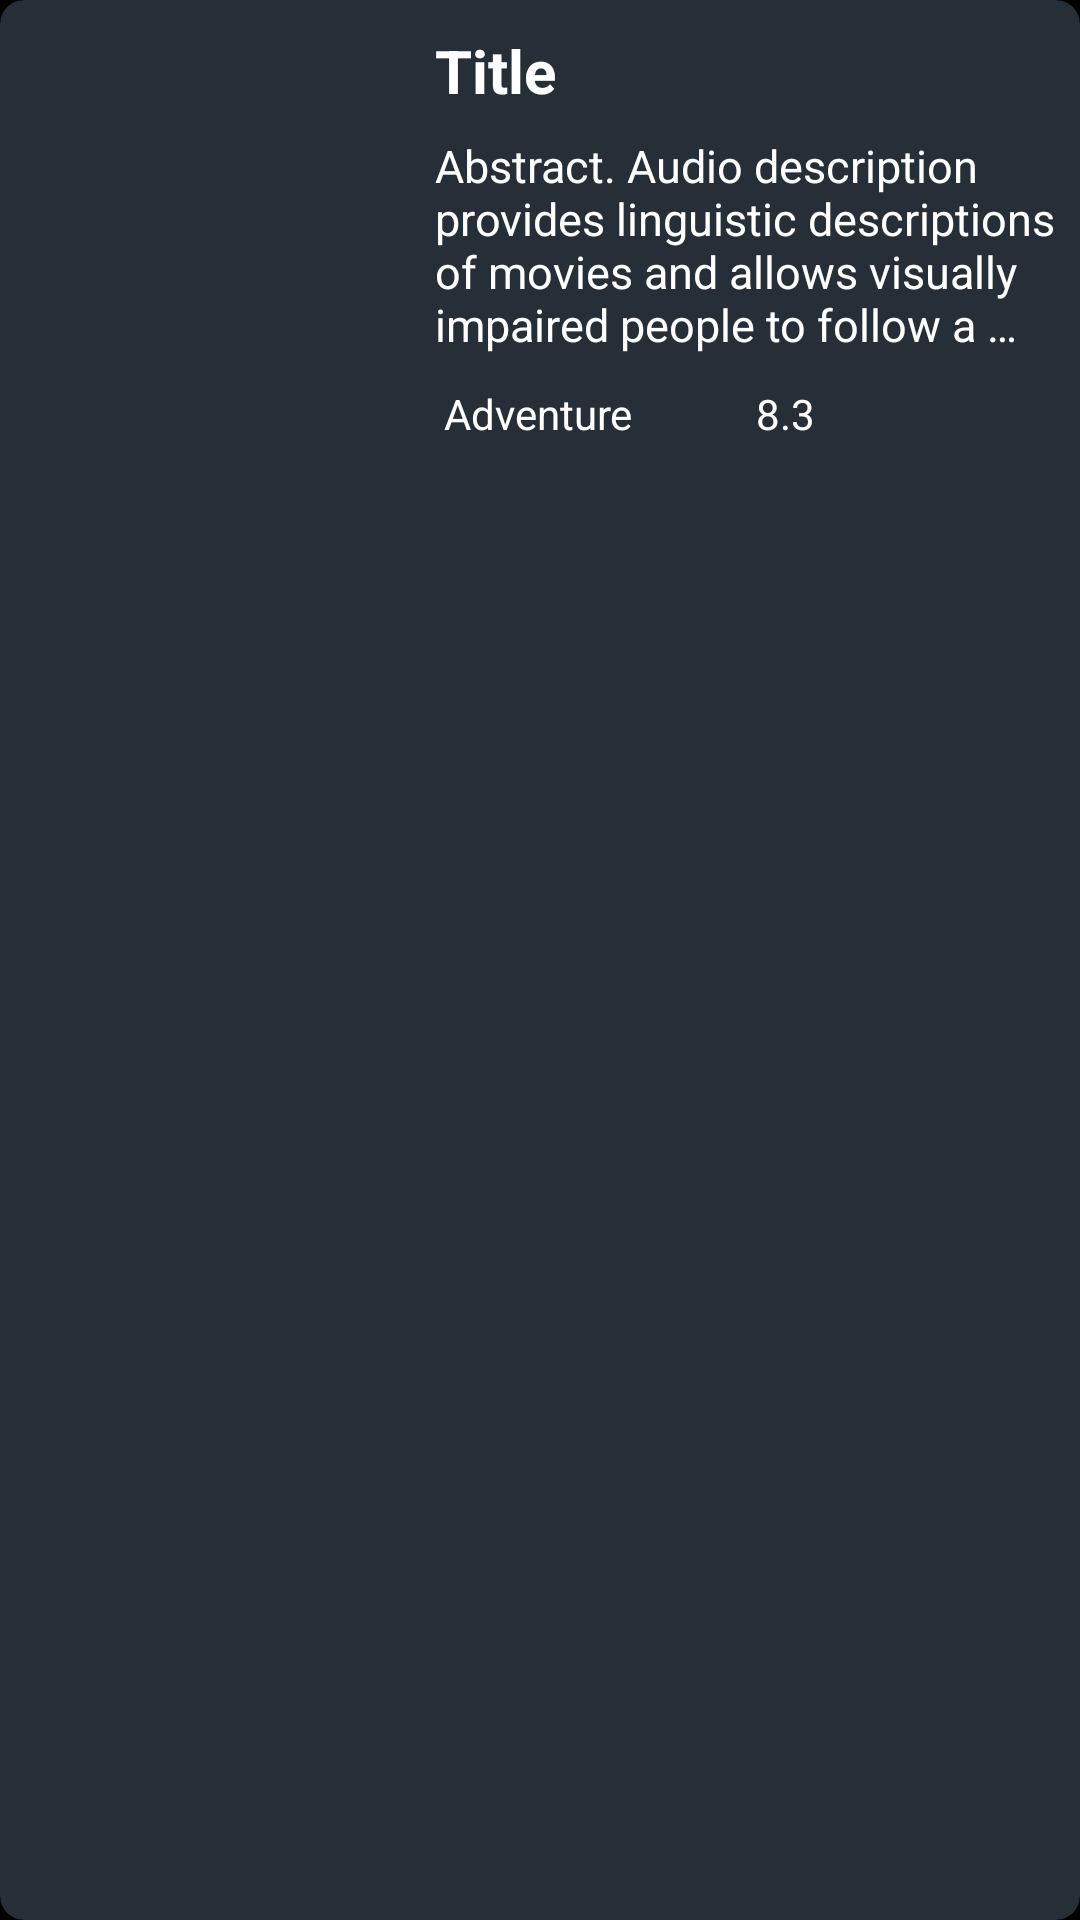

Produce the Android XML layout that renders to this screen, including the resource entries it uses.
<!-- AndroidManifest.xml: application theme Theme.AmazonPrimeClone -->
<!-- res/layout/search_list.xml -->
<?xml version="1.0" encoding="utf-8"?>
<androidx.cardview.widget.CardView xmlns:android="http://schemas.android.com/apk/res/android"
    android:layout_width="match_parent"
    android:layout_height="wrap_content"
    android:backgroundTint="#262F37"
    android:layout_margin="5dp"
    xmlns:app="http://schemas.android.com/apk/res-auto"
    app:cardCornerRadius="8dp">

    <RelativeLayout
        android:layout_width="match_parent"
        android:layout_height="match_parent">

        <ImageView
            android:id="@+id/movie_img"
            android:layout_width="130dp"
            android:layout_height="160dp"
            android:scaleType="fitXY"
            android:src="@drawable/sample_two" />

        <TextView
            android:id="@+id/movie_name"
            android:layout_width="wrap_content"
            android:layout_height="wrap_content"
            android:layout_marginLeft="15dp"
            android:layout_marginTop="10dp"
            android:layout_marginRight="10dp"
            android:layout_toRightOf="@+id/movie_img"
            android:ellipsize="end"
            android:maxLines="1"
            android:text="Title"
            android:textColor="@color/white"
            android:textSize="20sp"
            android:textStyle="bold" />

        <TextView
            android:id="@+id/movie_desc"
            android:layout_width="match_parent"
            android:layout_height="wrap_content"
            android:layout_below="@+id/movie_name"
            android:layout_marginLeft="15dp"
            android:layout_marginTop="8dp"
            android:layout_marginRight="8dp"
            android:layout_toRightOf="@+id/movie_img"
            android:ellipsize="end"
            android:maxLines="4"
            android:text="Abstract. Audio description provides linguistic descriptions of movies and allows visually impaired people to follow a movie along with their peers. Such descriptions are by design mainly visual and thus naturally form an interesting data source for computer vision and computational linguistics."
            android:textColor="@color/white"
            android:textSize="15sp" />

        <TextView
            android:id="@+id/movie_category"
            android:layout_width="wrap_content"
            android:layout_height="wrap_content"
            android:layout_below="@+id/movie_desc"
            android:layout_marginLeft="18dp"
            android:layout_marginTop="10dp"
            android:layout_toRightOf="@id/movie_img"
            android:text="Adventure"
            android:textColor="@color/white"
            android:textSize="14sp" />

        <ImageView
            android:id="@+id/star_img"
            android:layout_width="18dp"
            android:layout_height="18dp"
            app:srcCompat="@drawable/ic_star_24"
            android:layout_below="@id/movie_desc"
            android:layout_toRightOf="@id/movie_category"
            android:layout_marginTop="10dp"
            android:layout_marginLeft="15dp"/>

        <TextView
            android:id="@+id/movie_popularity"
            android:layout_width="wrap_content"
            android:layout_height="wrap_content"
            android:layout_below="@id/movie_desc"
            android:layout_marginLeft="8dp"
            android:layout_marginTop="10dp"
            android:layout_toRightOf="@id/star_img"
            android:text="8.3"
            android:textColor="@color/white"
            android:textSize="14sp" />

    </RelativeLayout>

</androidx.cardview.widget.CardView>
<!-- resources referenced by this layout -->
<resources>
  <color name="white">#FFFFFFFF</color>
  <style name="Theme.AmazonPrimeClone" parent="Theme.MaterialComponents.DayNight.NoActionBar">
          
          <item name="colorPrimary">@color/grey_black</item>
          <item name="colorPrimaryVariant">@color/grey_black</item>
          <item name="colorOnPrimary">@color/black</item>
          
          <item name="colorSecondary">@color/teal_200</item>
          <item name="colorSecondaryVariant">@color/teal_700</item>
          <item name="colorOnSecondary">@color/black</item>
          
          <item name="android:statusBarColor" tools:targetApi="l">?attr/colorPrimaryVariant</item>
          
          <item name="android:navigationBarColor">@color/grey_black</item>
  
          <item name="android:windowNoTitle">true</item>
          <item name="android:windowContentOverlay">@null</item>
          <item name="android:windowBackground">@color/black</item>
  
      </style>
  <color name="grey_black">#0f171e</color>
  <color name="black">#FF000000</color>
  <color name="teal_200">#FF03DAC5</color>
  <color name="teal_700">#FF018786</color>
</resources>
